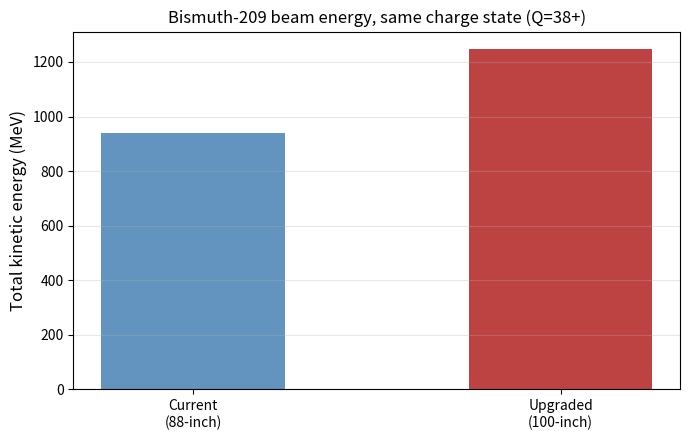
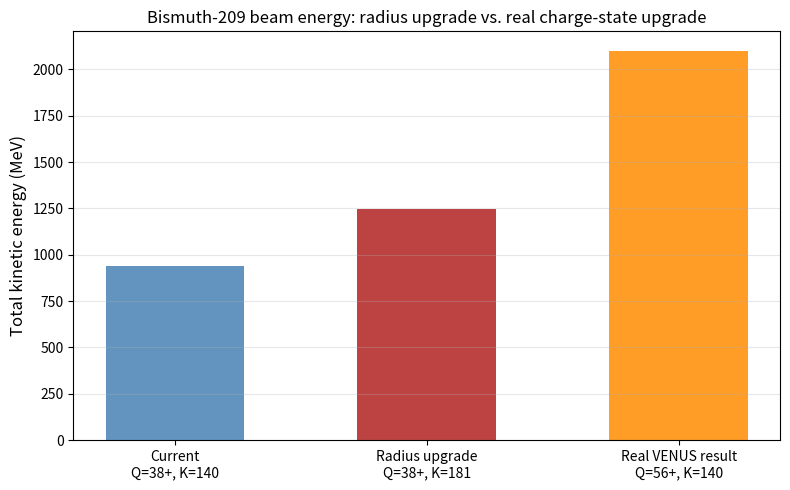

The script that saved these images, in order:
import numpy as np
import matplotlib.pyplot as plt

print("Libraries loaded!")

K_88 = 140   # the 88-Inch Cyclotron's real, published K-value

r_ratio = (100 / 88)**2
K_100 = K_88 * r_ratio

print(f"Radius ratio squared, (100/88)^2: {r_ratio:.4f}")
print(f"Current K-value (88-inch):  K = {K_88}")
print(f"Upgraded K-value (100-inch): K = {K_100:.1f}")
print()
print(f"This is a real, meaningful accelerator rating jump: roughly K=140 to K={K_100:.0f},")
print("comparable in scale to the naming convention used at other real cyclotron facilities")
print("(for example, K500 and K1200 class machines elsewhere in the field).")

# ── Real published fact ─────────────────────────────────────────────────────
Z_bi, A_bi = 83, 209
E_per_A_current = 4.5   # MeV/nucleon, real published maximum for Bi-209 at the 88-Inch

E_total_current = E_per_A_current * A_bi
print(f"Bismuth-209 beam, current (K={K_88}):")
print(f"  Energy per nucleon: {E_per_A_current} MeV")
print(f"  Total kinetic energy: {E_total_current:.1f} MeV")

# ── Solve for the implied charge state at the current K-value ─────────────
Q_over_A = np.sqrt(E_per_A_current / K_88)
Q_implied = Q_over_A * A_bi
Q_round = int(np.ceil(Q_implied))   # round up: a charge state must be a whole number,
                                      # and rounding up is the conservative choice

print(f"\n  Implied charge state: Q/A = {Q_over_A:.4f}, Q = {Q_implied:.1f}, so Q = {Q_round}+")
print("  A charge state in this range is realistic for the type of high-charge-state")
print("  ECR ion source the 88-Inch uses, which is a good consistency check on the formula.")

# ── Same charge state, new K-value ──────────────────────────────────────────
# The ECR ion source does not change in this upgrade, only the cyclotron radius does,
# so we hold Q fixed and recompute E/A at the new K-value.

E_per_A_new = K_100 * (Q_round / A_bi)**2
E_total_new = E_per_A_new * A_bi

print(f"Bismuth-209 beam, upgraded (K={K_100:.0f}), same Q={Q_round}+:")
print(f"  New energy per nucleon: {E_per_A_new:.2f} MeV")
print(f"  New total kinetic energy: {E_total_new:.1f} MeV")
print()
print(f"Change: {E_total_current:.1f} MeV -> {E_total_new:.1f} MeV, "
      f"a {(E_total_new/E_total_current - 1)*100:.1f}% increase, without changing the ion source at all.")

fig, ax = plt.subplots(figsize=(7, 4.5))
ax.bar(['Current\n(88-inch)', 'Upgraded\n(100-inch)'], [E_total_current, E_total_new],
       color=['steelblue', 'firebrick'], alpha=0.85, width=0.5)
ax.set_ylabel('Total kinetic energy (MeV)', fontsize=12)
ax.set_title(f'Bismuth-209 beam energy, same charge state (Q={Q_round}+)', fontsize=12)
ax.grid(True, alpha=0.3, axis='y')
plt.tight_layout()
plt.show()

# ── Real published result: Bi-209 at Q=56+, developed for the 10 MeV/nucleon cocktail ──
Q_venus = 56

E_per_A_venus = K_88 * (Q_venus / A_bi)**2
E_total_venus = E_per_A_venus * A_bi

print(f"Bismuth-209 beam at Q={Q_venus}+ (real VENUS ion source development, K={K_88} unchanged):")
print(f"  Predicted energy per nucleon: {E_per_A_venus:.2f} MeV/nucleon")
print(f"  (The real published cocktail beam this was developed for: 10 MeV/nucleon.")
print(f"   Our K=140 formula predicts this almost exactly, a nice consistency check.)")
print(f"  Total kinetic energy: {E_total_venus:.1f} MeV")
print()
print(f"Compare to the current Q={Q_round}+ beam: {E_total_current:.1f} MeV")
print(f"Compare to the radius-upgrade route at K={K_100:.0f}, same Q={Q_round}+: {E_total_new:.1f} MeV")
print()
print(f"The real charge-state upgrade ({E_total_venus:.0f} MeV) delivers MORE total energy than the")
print(f"hypothetical radius upgrade ({E_total_new:.0f} MeV), without touching the cyclotron magnet at all.")

fig, ax = plt.subplots(figsize=(8, 5))
labels = [f'Current\nQ={Q_round}+, K={K_88}', f'Radius upgrade\nQ={Q_round}+, K={K_100:.0f}',
          f'Real VENUS result\nQ={Q_venus}+, K={K_88}']
values = [E_total_current, E_total_new, E_total_venus]
colors = ['steelblue', 'firebrick', 'darkorange']
ax.bar(labels, values, color=colors, alpha=0.85, width=0.55)
ax.set_ylabel('Total kinetic energy (MeV)', fontsize=12)
ax.set_title('Bismuth-209 beam energy: radius upgrade vs. real charge-state upgrade', fontsize=12)
ax.grid(True, alpha=0.3, axis='y')
plt.tight_layout()
plt.show()

def coulomb_barrier(Z1, A1, Z2, A2):
    """Approximate Coulomb barrier in MeV, using R = 1.2*(A1^(1/3) + A2^(1/3)) fm."""
    R = 1.2 * (A1**(1/3) + A2**(1/3))
    return 1.44 * Z1 * Z2 / R

Vc_bibi = coulomb_barrier(Z_bi, A_bi, Z_bi, A_bi)

excess_current = E_total_current - Vc_bibi
excess_new      = E_total_new - Vc_bibi

print(f"Coulomb barrier, bismuth-209 on bismuth-209: {Vc_bibi:.1f} MeV")
print()
print(f"Current beam total energy:  {E_total_current:.1f} MeV  (excess above barrier: {excess_current:.1f} MeV)")
print(f"Upgraded beam total energy: {E_total_new:.1f} MeV  (excess above barrier: {excess_new:.1f} MeV)")
print()
print("Both beams already clear this particular barrier. So the upgrade is not a story of")
print("'newly crossing the barrier' for this reaction. It is a story of how far above the")
print("barrier you land, which is what actually matters for the next step.")

ions = {
    'Ca-48':    (20, 48),
    'Ti-50':    (22, 50),
    'Ni-64':    (28, 64),
    'Cm-248':   (96, 248),
    'Cf-249':   (98, 249),
}

# ── Change these two lines to explore a different combination ──────────────
beam_name, target_name = 'Ca-48', 'Cf-249'
assumed_Q_beam = 12   # an assumed, illustrative achievable charge state for the beam ion

Z_beam, A_beam = ions[beam_name]
Z_targ, A_targ = ions[target_name]

Vc = coulomb_barrier(Z_beam, A_beam, Z_targ, A_targ)

E_per_A_88_custom  = K_88  * (assumed_Q_beam / A_beam)**2
E_per_A_100_custom = K_100 * (assumed_Q_beam / A_beam)**2
E_total_88_custom  = E_per_A_88_custom  * A_beam
E_total_100_custom = E_per_A_100_custom * A_beam

print(f"Beam: {beam_name} (Z={Z_beam}, A={A_beam}), assumed Q = {assumed_Q_beam}+")
print(f"Target: {target_name} (Z={Z_targ}, A={A_targ})")
print(f"Coulomb barrier: {Vc:.1f} MeV")
print()
print(f"Current (K={K_88}):  {E_total_88_custom:.1f} MeV total  (excess: {E_total_88_custom - Vc:.1f} MeV)")
print(f"Upgraded (K={K_100:.0f}): {E_total_100_custom:.1f} MeV total  (excess: {E_total_100_custom - Vc:.1f} MeV)")
print()
if E_total_88_custom < Vc <= E_total_100_custom:
    print("This reaction newly crosses the barrier because of the upgrade!")
elif E_total_88_custom >= Vc:
    print("This reaction already clears the barrier today; the upgrade increases your excess energy.")
else:
    print("This reaction still does not reach the barrier even after the upgrade.")
